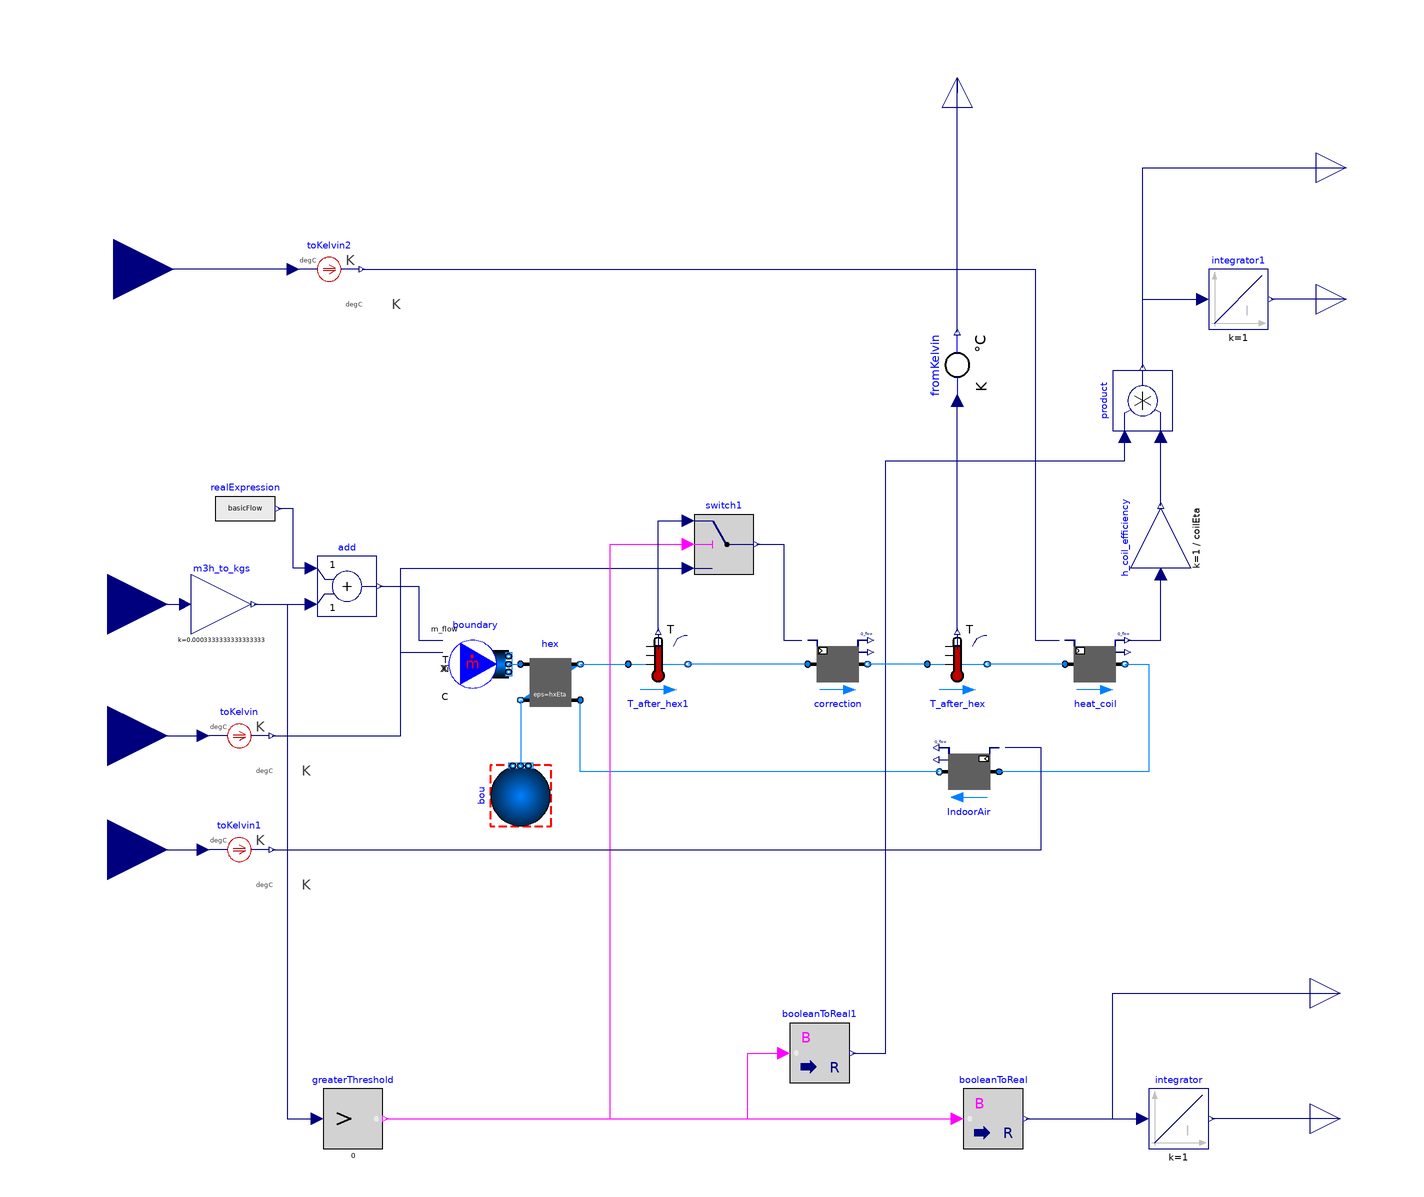

Above is the diagram view of the following Modelica model: its components placed by their Placement annotations and its connect equations drawn as lines.

model Ventilation

  Buildings.Fluid.HeatExchangers.ConstantEffectiveness hex(
    dp1_nominal=50,
    dp2_nominal=50,
    show_T=false,
    eps=hxEta,
    m1_flow_nominal=0.1,
    m2_flow_nominal=0.1,
    allowFlowReversal1=false,
    allowFlowReversal2=false,
    redeclare package Medium1 = Buildings.Media.Specialized.Air.PerfectGas,
    redeclare package Medium2 = Buildings.Media.Specialized.Air.PerfectGas)
    annotation (Placement(transformation(extent={{-70,-6},{-50,14}})));

  Buildings.Fluid.HeatExchangers.PrescribedOutlet heat_coil(
    dp_nominal=50,
    QMin_flow=0,
    m_flow_nominal=0.1,
    T_start(displayUnit="degC") = 294.15,
    allowFlowReversal=false,
    redeclare package Medium = Buildings.Media.Specialized.Air.PerfectGas,
    show_T=true,
    tau=60,
    energyDynamics=Modelica.Fluid.Types.Dynamics.SteadyState,
    QMax_flow=hCoilCapacity,
    use_X_wSet=false)
    annotation (Placement(transformation(extent={{112,0},{132,20}})));
  Buildings.Fluid.Sources.MassFlowSource_T boundary(
    use_T_in=true,
    use_m_flow_in=true,
    nPorts=1,
    redeclare package Medium = Buildings.Media.Specialized.Air.PerfectGas)
    annotation (Placement(transformation(extent={{-94,0},{-74,20}})));
  Buildings.Obsolete.Fluid.Sources.FixedBoundary bou(nPorts=1, redeclare
      package Medium = Buildings.Media.Specialized.Air.PerfectGas)
    annotation (Placement(transformation(
        extent={{10,10},{-10,-10}},
        rotation=-90,
        origin={-70,-34})));
  Modelica.Blocks.Interfaces.RealInput TAmb "[degC]"
    annotation (Placement(transformation(extent={{-228,-34},{-188,6}})));
  Modelica.Blocks.Interfaces.RealInput VFresh "Ventilation airflow rate [m3/h]"
    annotation (Placement(transformation(extent={{-228,10},{-188,50}})));
  Modelica.Blocks.Interfaces.RealOutput QFlow "Heat added to the air [J]"
    annotation (Placement(transformation(extent={{196,122},{216,142}})));
  parameter Modelica.SIunits.Efficiency hxEta=0.7
    "Heat exchanger effectiveness [-]";
  Modelica.Thermal.HeatTransfer.Celsius.ToKelvin toKelvin
    annotation (Placement(transformation(extent={{-174,-24},{-154,-4}})));
  Modelica.Thermal.HeatTransfer.Celsius.ToKelvin toKelvin2
    annotation (Placement(transformation(extent={{-144,132},{-124,152}})));
  Modelica.Blocks.Interfaces.RealOutput qEl
    "Fan electric energy consumption [W]"
    annotation (Placement(transformation(extent={{194,-110},{214,-90}})));
  Modelica.Blocks.Interfaces.RealOutput QEl
    "Total fan electric energy consumption [J]"
    annotation (Placement(transformation(extent={{194,-152},{214,-132}})));
  Modelica.Blocks.Continuous.Integrator integrator(initType=Modelica.Blocks.Types.Init.InitialState,
      y_start=0)
    annotation (Placement(transformation(extent={{140,-152},{160,-132}})));
  Modelica.Blocks.Interfaces.RealOutput qFlow "Heat added to the air [W]"
    annotation (Placement(transformation(extent={{196,166},{216,186}})));
  Buildings.Fluid.Sensors.TemperatureTwoPort T_after_hex(
    m_flow_nominal=1,
    initType=Modelica.Blocks.Types.Init.SteadyState,
    allowFlowReversal=false,
    redeclare package Medium = Buildings.Media.Specialized.Air.PerfectGas,
    transferHeat=false,
    tau=15)
    annotation (Placement(transformation(extent={{66,0},{86,20}})));
  Modelica.Blocks.Interfaces.RealInput TIndoor "[degC]"
    annotation (Placement(transformation(extent={{-228,-72},{-188,-32}})));
  Buildings.Fluid.HeatExchangers.PrescribedOutlet IndoorAir(
    m_flow_nominal=1,
    dp_nominal=50,
    allowFlowReversal=false,
    redeclare package Medium = Buildings.Media.Specialized.Air.PerfectGas,
    tau=15,
    energyDynamics=Modelica.Fluid.Types.Dynamics.SteadyState,
    use_X_wSet=false)
    annotation (Placement(transformation(extent={{90,-36},{70,-16}})));
  Modelica.Thermal.HeatTransfer.Celsius.ToKelvin toKelvin1
    annotation (Placement(transformation(extent={{-174,-62},{-154,-42}})));
  Modelica.Blocks.Interfaces.RealOutput TAfterHX
    "Air temperature after leaving HX [degC]" annotation (Placement(
        transformation(
        extent={{-10,-10},{10,10}},
        rotation=90,
        origin={76,206})));
  Modelica.Thermal.HeatTransfer.Celsius.FromKelvin fromKelvin annotation (
      Placement(transformation(
        extent={{-10,-10},{10,10}},
        rotation=90,
        origin={76,110})));
  Modelica.Blocks.Logical.GreaterThreshold greaterThreshold(threshold=0)
    annotation (Placement(transformation(extent={{-136,-152},{-116,-132}})));
  Modelica.Blocks.Math.BooleanToReal booleanToReal(            realFalse=0, realTrue=
       qFan)
    annotation (Placement(transformation(extent={{78,-152},{98,-132}})));
  parameter Real qFan=1000 "Constant fan electricity consumption rate [W]";
  Modelica.Blocks.Math.Gain h_coil_efficiency(k=1/coilEta)
                                                         annotation (Placement(
        transformation(
        extent={{-10,-10},{10,10}},
        rotation=90,
        origin={144,52})));
  parameter Real coilEta=0.6 "Heating coil efficiency";
  Modelica.Blocks.Math.Gain m3h_to_kgs(k=1.2/3600)
    annotation (Placement(transformation(extent={{-180,20},{-160,40}})));
  Modelica.Blocks.Continuous.Integrator integrator1(
                                                   initType=Modelica.Blocks.Types.Init.InitialState,
      y_start=0)
    annotation (Placement(transformation(extent={{160,122},{180,142}})));
  parameter Modelica.SIunits.HeatFlowRate hCoilCapacity=15000
    "Heating capacity of the heating coil";
  Modelica.Blocks.Math.BooleanToReal booleanToReal1(           realFalse=0, realTrue=
       1)
    annotation (Placement(transformation(extent={{20,-130},{40,-110}})));
  Modelica.Blocks.Math.Product product annotation (Placement(transformation(
        extent={{-10,-10},{10,10}},
        rotation=90,
        origin={138,98})));
  Buildings.Fluid.HeatExchangers.PrescribedOutlet correction(
    m_flow_nominal=1,
    dp_nominal=50,
    allowFlowReversal=false,
    redeclare package Medium = Buildings.Media.Specialized.Air.PerfectGas,
    tau=15,
    energyDynamics=Modelica.Fluid.Types.Dynamics.SteadyState,
    use_X_wSet=false)
    annotation (Placement(transformation(extent={{26,0},{46,20}})));
  Modelica.Blocks.Logical.Switch switch1
    annotation (Placement(transformation(extent={{-12,40},{8,60}})));
  Buildings.Fluid.Sensors.TemperatureTwoPort T_after_hex1(
    m_flow_nominal=1,
    initType=Modelica.Blocks.Types.Init.SteadyState,
    allowFlowReversal=false,
    redeclare package Medium = Buildings.Media.Specialized.Air.PerfectGas,
    transferHeat=false,
    tau=15)
    annotation (Placement(transformation(extent={{-34,0},{-14,20}})));
  Modelica.Blocks.Sources.RealExpression realExpression(y=basicFlow)
    annotation (Placement(transformation(extent={{-172,52},{-152,72}})));
  Modelica.Blocks.Math.Add add
    annotation (Placement(transformation(extent={{-138,26},{-118,46}})));
  parameter Modelica.Blocks.Interfaces.RealOutput basicFlow=0.1
    "Additional flow in the main ventilation loop";

  Modelica.Blocks.Interfaces.RealInput Tvestp "Ventilation airflow rate [m3/h]"
    annotation (Placement(transformation(extent={{-226,122},{-186,162}})));
equation
  connect(toKelvin.Kelvin, boundary.T_in) annotation (Line(points={{-153,
          -14},{-110,-14},{-110,14},{-96,14}},
                                   color={0,0,127}));
  connect(QEl, integrator.y)
    annotation (Line(points={{204,-142},{204,-142},{161,-142}},
                                                           color={0,0,127}));
  connect(hex.port_b2, bou.ports[1])
    annotation (Line(points={{-70,-2},{-70,-2},{-70,-24}}, color={0,127,255}));
  connect(TIndoor, toKelvin1.Celsius) annotation (Line(points={{-208,-52},{-208,
          -52},{-176,-52}},    color={0,0,127}));
  connect(T_after_hex.T, fromKelvin.Kelvin)
    annotation (Line(points={{76,21},{76,98}},         color={0,0,127}));
  connect(greaterThreshold.y, booleanToReal.u) annotation (Line(points={{-115,
          -142},{-115,-142},{76,-142}},
                                color={255,0,255}));
  connect(booleanToReal.y, qEl) annotation (Line(points={{99,-142},{128,
          -142},{128,-100},{204,-100}},
                           color={0,0,127}));
  connect(booleanToReal.y, integrator.u)
    annotation (Line(points={{99,-142},{99,-142},{138,-142}},
                                                           color={0,0,127}));
  connect(qEl, qEl)
    annotation (Line(points={{204,-100},{204,-100}}, color={0,0,127}));
  connect(VFresh,m3h_to_kgs. u)
    annotation (Line(points={{-208,30},{-182,30}},           color={0,0,127}));
  connect(TAmb, toKelvin.Celsius) annotation (Line(points={{-208,-14},{-192,-14},
          {-176,-14}}, color={0,0,127}));
  connect(boundary.ports[1], hex.port_a1)
    annotation (Line(points={{-74,10},{-70,10}}, color={0,127,255}));
  connect(m3h_to_kgs.y, greaterThreshold.u) annotation (Line(points={{-159,30},
          {-148,30},{-148,-142},{-138,-142}},
                                            color={0,0,127}));
  connect(TAfterHX, TAfterHX)
    annotation (Line(points={{76,206},{76,201},{76,206}}, color={0,0,127}));
  connect(heat_coil.Q_flow, h_coil_efficiency.u) annotation (Line(points={{133,18},
          {144,18},{144,40}},         color={0,0,127}));
  connect(fromKelvin.Celsius, TAfterHX) annotation (Line(points={{76,121},{
          76,121},{76,206}}, color={0,0,127}));
  connect(QFlow, integrator1.y) annotation (Line(points={{206,132},{194,132},
          {181,132}}, color={0,0,127}));
  connect(heat_coil.port_b, IndoorAir.port_a) annotation (Line(points={{132,
          10},{140,10},{140,-26},{90,-26}}, color={0,127,255}));
  connect(IndoorAir.port_b, hex.port_a2) annotation (Line(points={{70,-26},
          {-50,-26},{-50,-2}}, color={0,127,255}));
  connect(toKelvin2.Kelvin, heat_coil.TSet) annotation (Line(points={{-123,
          142},{102,142},{102,18},{110,18}}, color={0,0,127}));
  connect(greaterThreshold.y, booleanToReal1.u) annotation (Line(points={{
          -115,-142},{6,-142},{6,-120},{18,-120}}, color={255,0,255}));
  connect(h_coil_efficiency.y, product.u2) annotation (Line(points={{144,63},
          {144,63},{144,86}}, color={0,0,127}));
  connect(product.y, integrator1.u) annotation (Line(points={{138,109},{138,
          109},{138,132},{158,132}}, color={0,0,127}));
  connect(product.y, qFlow) annotation (Line(points={{138,109},{138,109},{
          138,176},{206,176}}, color={0,0,127}));
  connect(booleanToReal1.y, product.u1) annotation (Line(points={{41,-120},
          {52,-120},{52,78},{132,78},{132,86}}, color={0,0,127}));
  connect(toKelvin.Kelvin, switch1.u3) annotation (Line(points={{-153,-14},
          {-110,-14},{-110,42},{-14,42}}, color={0,0,127}));
  connect(greaterThreshold.y, switch1.u2) annotation (Line(points={{-115,
          -142},{-40,-142},{-40,50},{-14,50}}, color={255,0,255}));
  connect(heat_coil.port_a, T_after_hex.port_b)
    annotation (Line(points={{112,10},{86,10}}, color={0,127,255}));
  connect(T_after_hex.port_a, correction.port_b)
    annotation (Line(points={{66,10},{46,10}}, color={0,127,255}));
  connect(hex.port_b1, T_after_hex1.port_a)
    annotation (Line(points={{-50,10},{-34,10}}, color={0,127,255}));
  connect(correction.port_a, T_after_hex1.port_b)
    annotation (Line(points={{26,10},{-14,10}}, color={0,127,255}));
  connect(T_after_hex1.T, switch1.u1) annotation (Line(points={{-24,21},{
          -24,21},{-24,58},{-14,58}}, color={0,0,127}));
  connect(toKelvin1.Kelvin, IndoorAir.TSet) annotation (Line(points={{-153,
          -52},{104,-52},{104,-18},{92,-18}}, color={0,0,127}));
  connect(m3h_to_kgs.y, add.u2)
    annotation (Line(points={{-159,30},{-140,30}}, color={0,0,127}));
  connect(add.u1, realExpression.y) annotation (Line(points={{-140,42},{
          -146,42},{-146,62},{-151,62}}, color={0,0,127}));
  connect(add.y, boundary.m_flow_in) annotation (Line(points={{-117,36},{-104,
          36},{-104,18},{-96,18}},      color={0,0,127}));
  connect(switch1.y, correction.TSet) annotation (Line(points={{9,50},{18,50},
          {18,18},{24,18}},     color={0,0,127}));
  connect(toKelvin2.Celsius, Tvestp) annotation (Line(points={{-146,142},{-156,142},
          {-206,142}}, color={0,0,127}));
  annotation (Icon(coordinateSystem(preserveAspectRatio=false,
        extent={{-200,-200},{200,200}},
        initialScale=0.1),                                      graphics={
        Rectangle(extent={{-200,200},{200,-200}}, lineColor={28,108,200}),
        Ellipse(extent={{0,40},{80,-40}}, lineColor={28,108,200}),
        Polygon(
          points={{20,34},{20,-34},{80,0},{20,34}},
          lineColor={28,108,200},
          fillColor={28,108,200},
          fillPattern=FillPattern.Solid),
        Line(
          points={{0,40},{-20,40},{-60,-40},{-80,-40}},
          color={255,0,0},
          smooth=Smooth.Bezier,
          thickness=1),
        Line(
          points={{-80,40},{-60,40},{-20,-40},{0,-40}},
          color={28,108,200},
          smooth=Smooth.Bezier,
          thickness=1)}), Diagram(coordinateSystem(preserveAspectRatio=false,
        extent={{-200,-200},{200,200}},
        initialScale=0.1)));
end Ventilation;